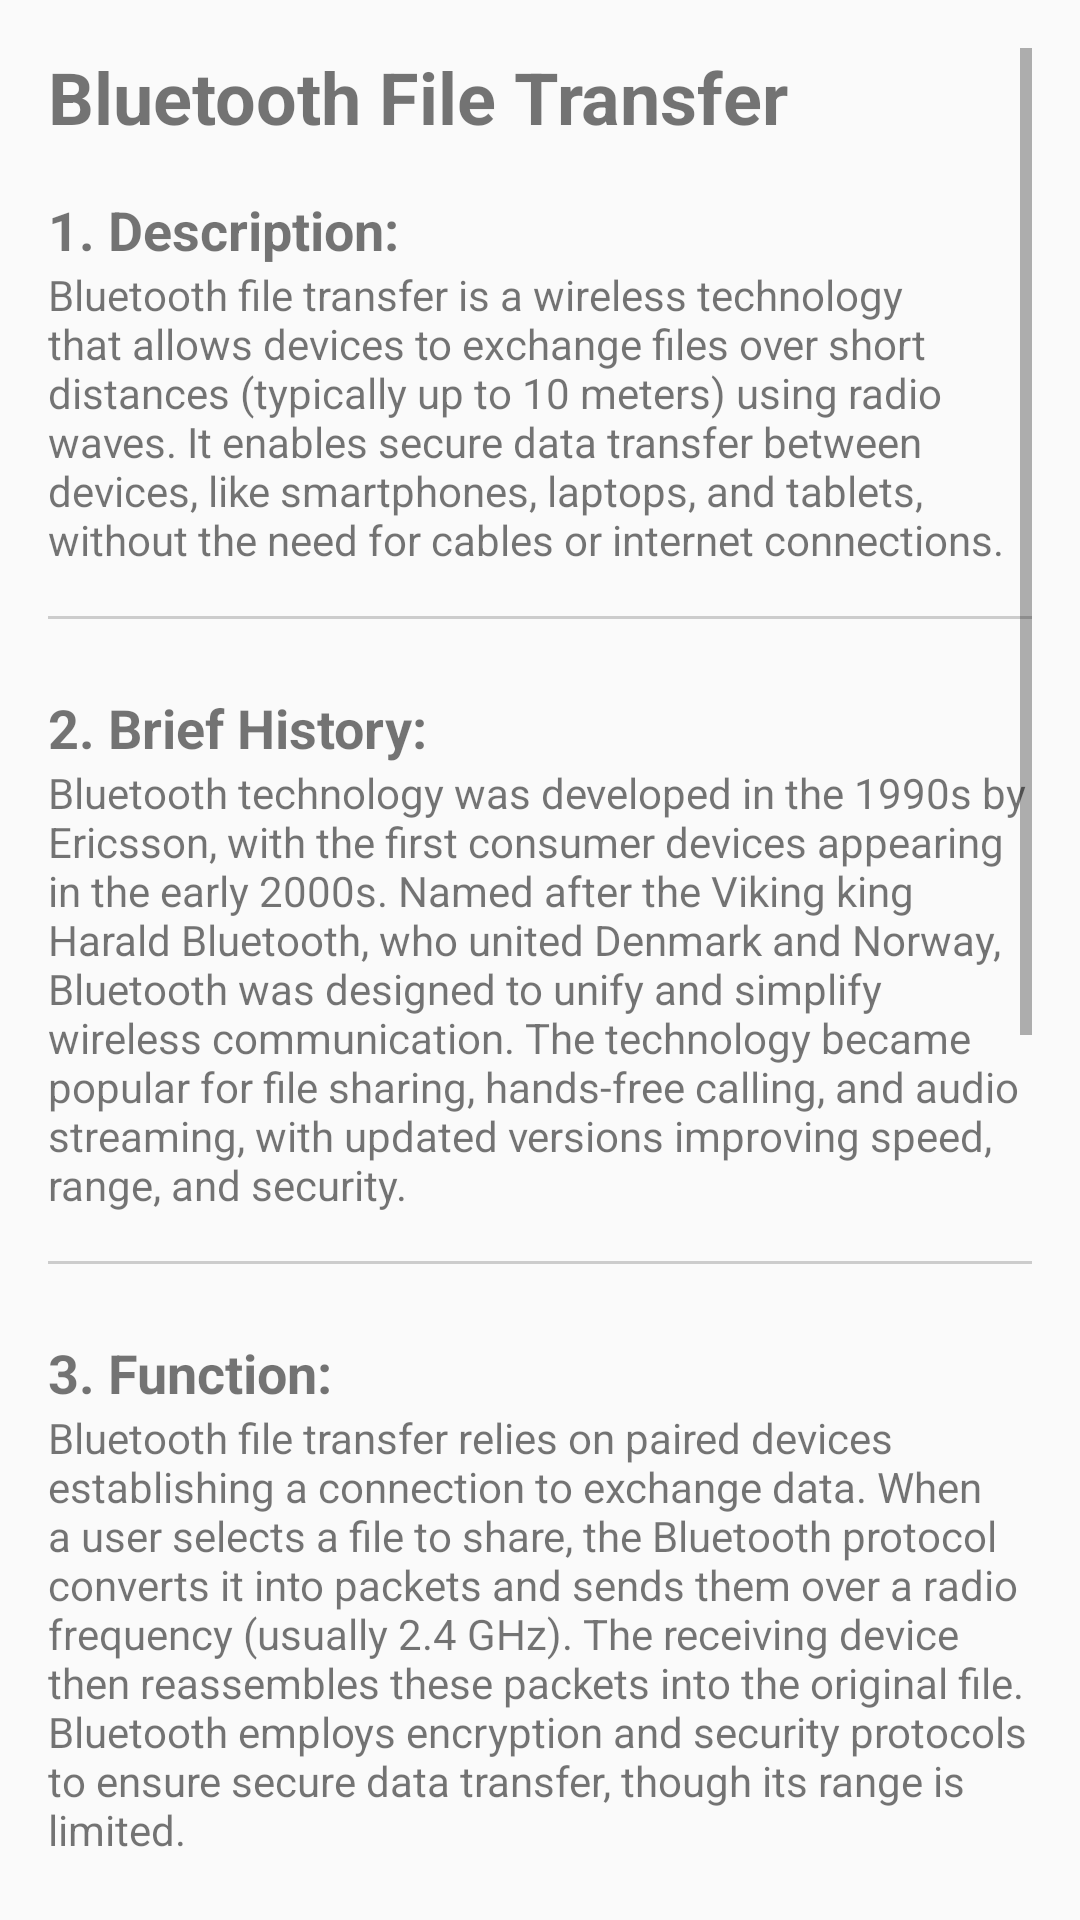

Layout XML and referenced resources for this Android screen:
<!-- AndroidManifest.xml: application theme Theme.Registor_Form -->
<!-- res/layout/activity_bluetooth.xml -->
<?xml version="1.0" encoding="utf-8"?>
<ScrollView xmlns:android="http://schemas.android.com/apk/res/android"
    android:layout_width="match_parent"
    android:layout_height="match_parent"
    xmlns:tools="http://schemas.android.com/tools"
    android:padding="16dp"
    tools:context="com.example.mobile_computing.Bluetooth">

    <LinearLayout
        android:layout_width="match_parent"
        android:layout_height="wrap_content"
        android:orientation="vertical">

        
        <TextView
            android:layout_width="wrap_content"
            android:layout_height="wrap_content"
            android:text="Bluetooth File Transfer"
            android:textSize="24sp"
            android:textStyle="bold"
            android:paddingBottom="8dp"/>

        
        <TextView
            android:layout_width="wrap_content"
            android:layout_height="wrap_content"
            android:text="1. Description:"
            android:textSize="18sp"
            android:textStyle="bold"
            android:paddingTop="8dp"/>

        <TextView
            android:layout_width="wrap_content"
            android:layout_height="wrap_content"
            android:text="Bluetooth file transfer is a wireless technology that allows devices to exchange files over short distances (typically up to 10 meters) using radio waves. It enables secure data transfer between devices, like smartphones, laptops, and tablets, without the need for cables or internet connections."/>

        <View
            android:layout_width="match_parent"
            android:layout_height="1dp"
            android:background="#CCCCCC"
            android:layout_marginVertical="16dp"/>

        
        <TextView
            android:layout_width="wrap_content"
            android:layout_height="wrap_content"
            android:text="2. Brief History:"
            android:textSize="18sp"
            android:textStyle="bold"
            android:paddingTop="8dp"/>

        <TextView
            android:layout_width="wrap_content"
            android:layout_height="wrap_content"
            android:text="Bluetooth technology was developed in the 1990s by Ericsson, with the first consumer devices appearing in the early 2000s. Named after the Viking king Harald Bluetooth, who united Denmark and Norway, Bluetooth was designed to unify and simplify wireless communication. The technology became popular for file sharing, hands-free calling, and audio streaming, with updated versions improving speed, range, and security."/>

        <View
            android:layout_width="match_parent"
            android:layout_height="1dp"
            android:background="#CCCCCC"
            android:layout_marginVertical="16dp"/>

        
        <TextView
            android:layout_width="wrap_content"
            android:layout_height="wrap_content"
            android:text="3. Function:"
            android:textSize="18sp"
            android:textStyle="bold"
            android:paddingTop="8dp"/>

        <TextView
            android:layout_width="wrap_content"
            android:layout_height="wrap_content"
            android:text="Bluetooth file transfer relies on paired devices establishing a connection to exchange data. When a user selects a file to share, the Bluetooth protocol converts it into packets and sends them over a radio frequency (usually 2.4 GHz). The receiving device then reassembles these packets into the original file. Bluetooth employs encryption and security protocols to ensure secure data transfer, though its range is limited."/>

        <View
            android:layout_width="match_parent"
            android:layout_height="1dp"
            android:background="#CCCCCC"
            android:layout_marginVertical="16dp"/>

        
        <TextView
            android:layout_width="wrap_content"
            android:layout_height="wrap_content"
            android:text="4. Real-Life Applications:"
            android:textSize="18sp"
            android:textStyle="bold"
            android:paddingTop="8dp"/>

        <TextView
            android:layout_width="wrap_content"
            android:layout_height="wrap_content"
            android:text="• File Sharing Between Devices: Commonly used to transfer photos, videos, and documents between smartphones, tablets, and computers.\n• Peripheral Connections: Enables wireless communication with devices like printers, headphones, and keyboards.\n• IoT Devices: Used in smart home setups to connect and control devices, such as thermostats and smart locks.\n• Medical Devices: Connects health-monitoring devices like glucose meters and heart rate monitors to smartphones for data tracking."/>

        <View
            android:layout_width="match_parent"
            android:layout_height="1dp"
            android:background="#CCCCCC"
            android:layout_marginVertical="16dp"/>

        
        <TextView
            android:layout_width="wrap_content"
            android:layout_height="wrap_content"
            android:text="5. Key Advantages:"
            android:textSize="18sp"
            android:textStyle="bold"
            android:paddingTop="8dp"/>

        <TextView
            android:layout_width="wrap_content"
            android:layout_height="wrap_content"
            android:text="• No Internet Needed: Bluetooth works without Wi-Fi or cellular data, making it accessible in various environments.\n• Energy Efficient: Designed to consume minimal power, which extends battery life in portable devices."/>

        <View
            android:layout_width="match_parent"
            android:layout_height="1dp"
            android:background="#CCCCCC"
            android:layout_marginVertical="16dp"/>

        
        <TextView
            android:layout_width="wrap_content"
            android:layout_height="wrap_content"
            android:text="6. Limitations:"
            android:textSize="18sp"
            android:textStyle="bold"
            android:paddingTop="8dp"/>

        <TextView
            android:layout_width="wrap_content"
            android:layout_height="wrap_content"
            android:text="• Limited Range and Speed: Bluetooth’s effective range is around 10 meters, and file transfer speeds are slower than Wi-Fi.\n• Interference: Operates on a common 2.4 GHz band, which can experience interference from Wi-Fi networks and other wireless devices."/>

    </LinearLayout>
</ScrollView>
<!-- resources referenced by this layout -->
<resources>
  <style name="Theme.Registor_Form" parent="Base.Theme.Registor_Form" />
  <style name="Base.Theme.Registor_Form" parent="Theme.AppCompat.Light.NoActionBar">
          
          
      </style>
</resources>
